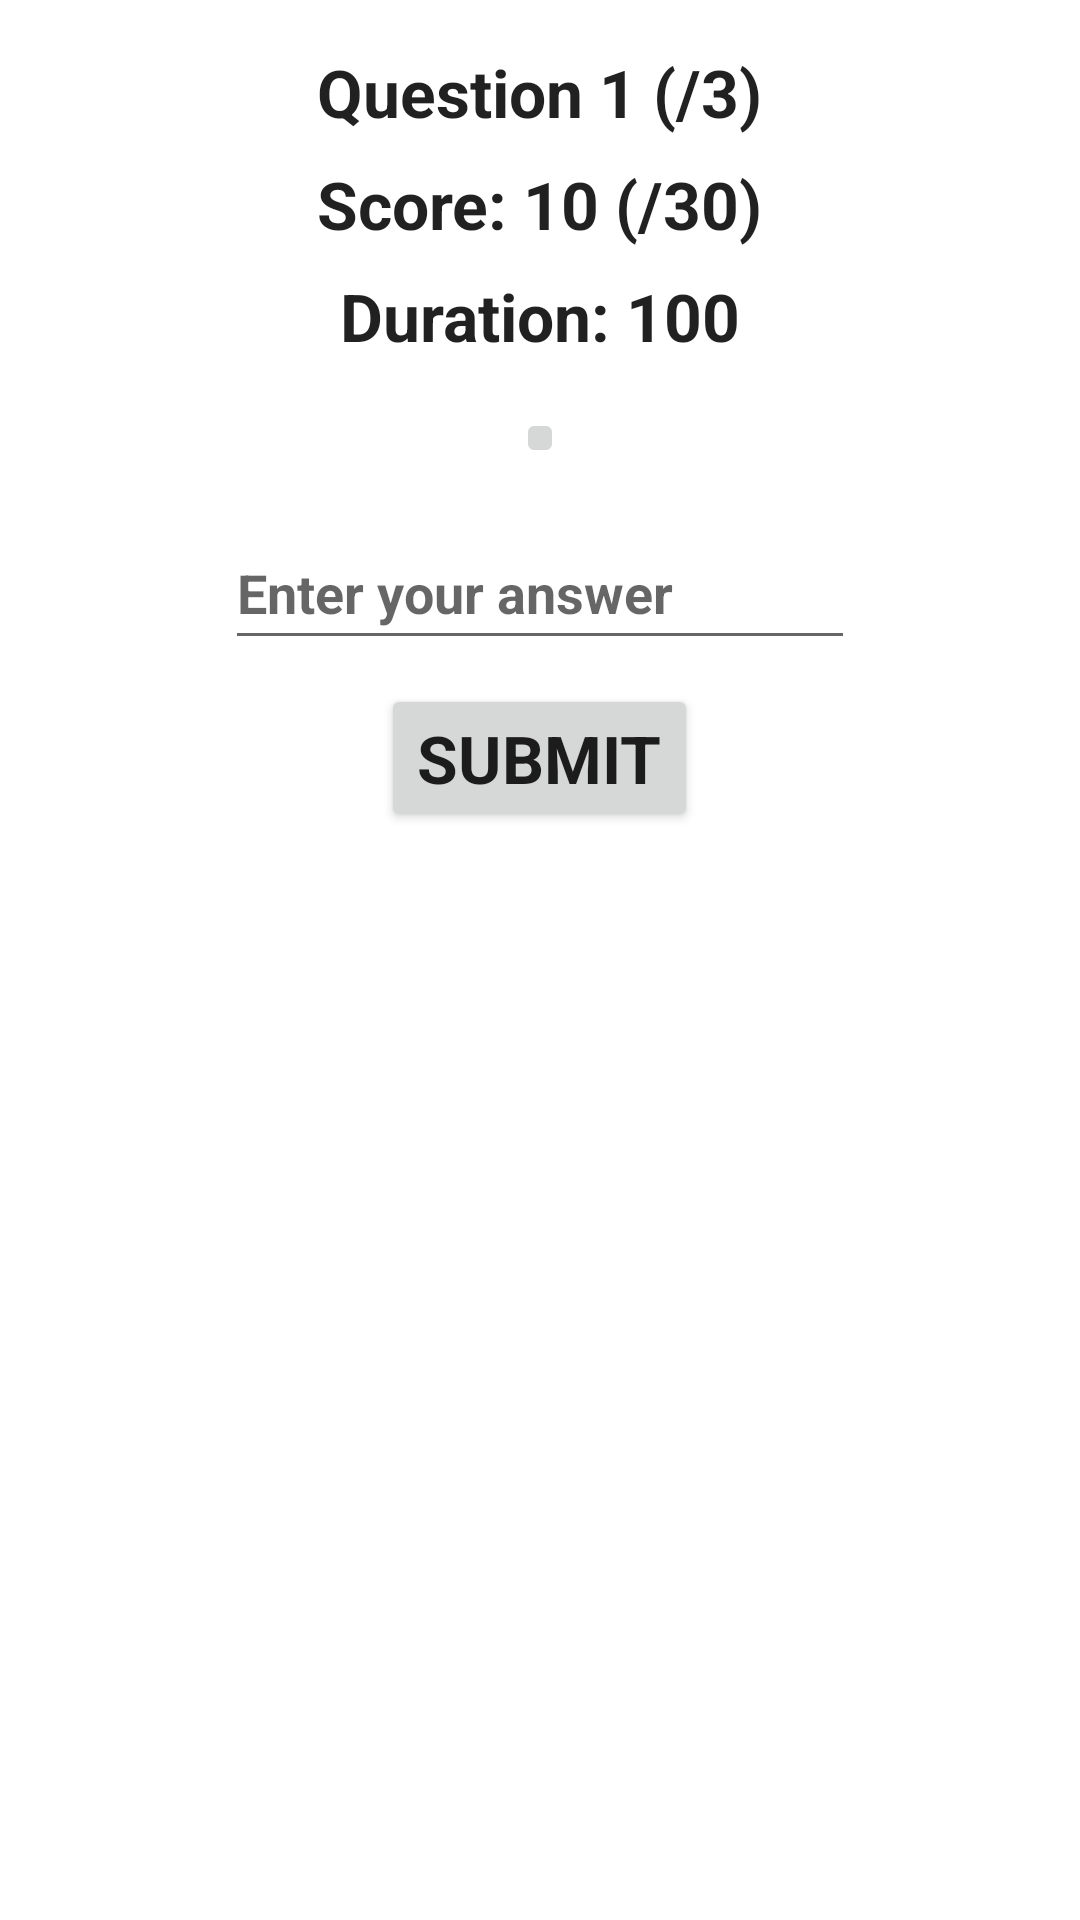

The Android layout XML behind this screen, and the referenced resources:
<!-- AndroidManifest.xml: application theme Theme.DawaEduApp -->
<!-- res/layout/activity_game.xml -->
<?xml version="1.0" encoding="utf-8"?>
<androidx.appcompat.widget.LinearLayoutCompat
    xmlns:android="http://schemas.android.com/apk/res/android"
    xmlns:app="http://schemas.android.com/apk/res-auto"
    xmlns:tools="http://schemas.android.com/tools"
    android:layout_width="match_parent"
    android:layout_height="match_parent"
    android:orientation="vertical"
    tools:context=".GameActivity">

    <TextView
        android:id="@+id/questionView"
        android:layout_width="wrap_content"
        android:layout_height="wrap_content"
        android:layout_gravity="center_horizontal"
        android:layout_marginTop="16dp"
        android:text="@string/question_1_3"
        android:textAppearance="@style/TextAppearance.AppCompat.Large"
        android:textStyle="bold" />

    <TextView
        android:id="@+id/scoreView"
        android:layout_width="wrap_content"
        android:layout_height="wrap_content"
        android:layout_gravity="center_horizontal"
        android:layout_marginTop="8dp"
        android:text="@string/score_10_30"
        android:textAppearance="@style/TextAppearance.AppCompat.Large"
        android:textStyle="bold" />

    <TextView
        android:id="@+id/durationView"
        android:layout_width="wrap_content"
        android:layout_height="wrap_content"
        android:layout_gravity="center_horizontal"
        android:layout_marginTop="8dp"
        android:text="@string/duration_100"
        android:textAppearance="@style/TextAppearance.AppCompat.Large"
        android:textStyle="bold" />

    <ImageButton
        android:id="@+id/questionImageView"
        android:layout_width="wrap_content"
        android:layout_height="wrap_content"
        android:layout_gravity="center_horizontal"
        android:layout_marginTop="16dp"
        android:contentDescription="@string/todo"
        android:paddingStart="8dp"
        android:paddingEnd="8dp"
        android:scaleType="centerInside"
        android:src="@android:drawable/sym_def_app_icon" />

    <EditText
        android:id="@+id/answerText"
        style="@style/Widget.AppCompat.AutoCompleteTextView"
        android:layout_width="wrap_content"
        android:layout_height="wrap_content"
        android:layout_gravity="center_horizontal"
        android:layout_marginTop="16dp"
        android:ems="10"
        android:hint="@string/enter_your_answer"
        android:inputType="numberSigned"
        android:minHeight="48dp"
        android:textSize="18sp"
        android:textStyle="bold"
        android:autofillHints="" />

    <Button
        android:id="@+id/answerButton"
        style="@style/Widget.AppCompat.Button"
        android:layout_width="wrap_content"
        android:layout_height="wrap_content"
        android:layout_gravity="center_horizontal"
        android:layout_marginTop="8dp"
        android:text="@string/submit"
        android:textAppearance="@style/TextAppearance.AppCompat.Large"
        android:textStyle="bold" />

</androidx.appcompat.widget.LinearLayoutCompat>
<!-- resources referenced by this layout -->
<resources>
  <string name="duration_100">Duration: 100</string>
  <string name="enter_your_answer">Enter your answer</string>
  <string name="question_1_3">Question 1 (/3)</string>
  <string name="score_10_30">Score: 10 (/30)</string>
  <string name="submit">SUBMIT</string>
  <string name="todo">TODO</string>
  <style name="Theme.DawaEduApp" parent="Theme.MaterialComponents.DayNight.DarkActionBar">
          
          <item name="colorPrimary">@color/purple_500</item>
          <item name="colorPrimaryVariant">@color/purple_700</item>
          <item name="colorOnPrimary">@color/white</item>
          
          <item name="colorSecondary">@color/teal_200</item>
          <item name="colorSecondaryVariant">@color/teal_700</item>
          <item name="colorOnSecondary">@color/black</item>
          
          <item name="android:statusBarColor">?attr/colorPrimaryVariant</item>
          
      </style>
  <!-- not gathered from this repository: default colours our renderer supplied (Android Studio template values) -->
  <color name="purple_500">#FF6200EE</color>
  <color name="purple_700">#FF3700B3</color>
  <color name="teal_200">#FF03DAC5</color>
  <color name="teal_700">#FF018786</color>
  <color name="black">#FF000000</color>
  <color name="white">#FFFFFFFF</color>
</resources>
